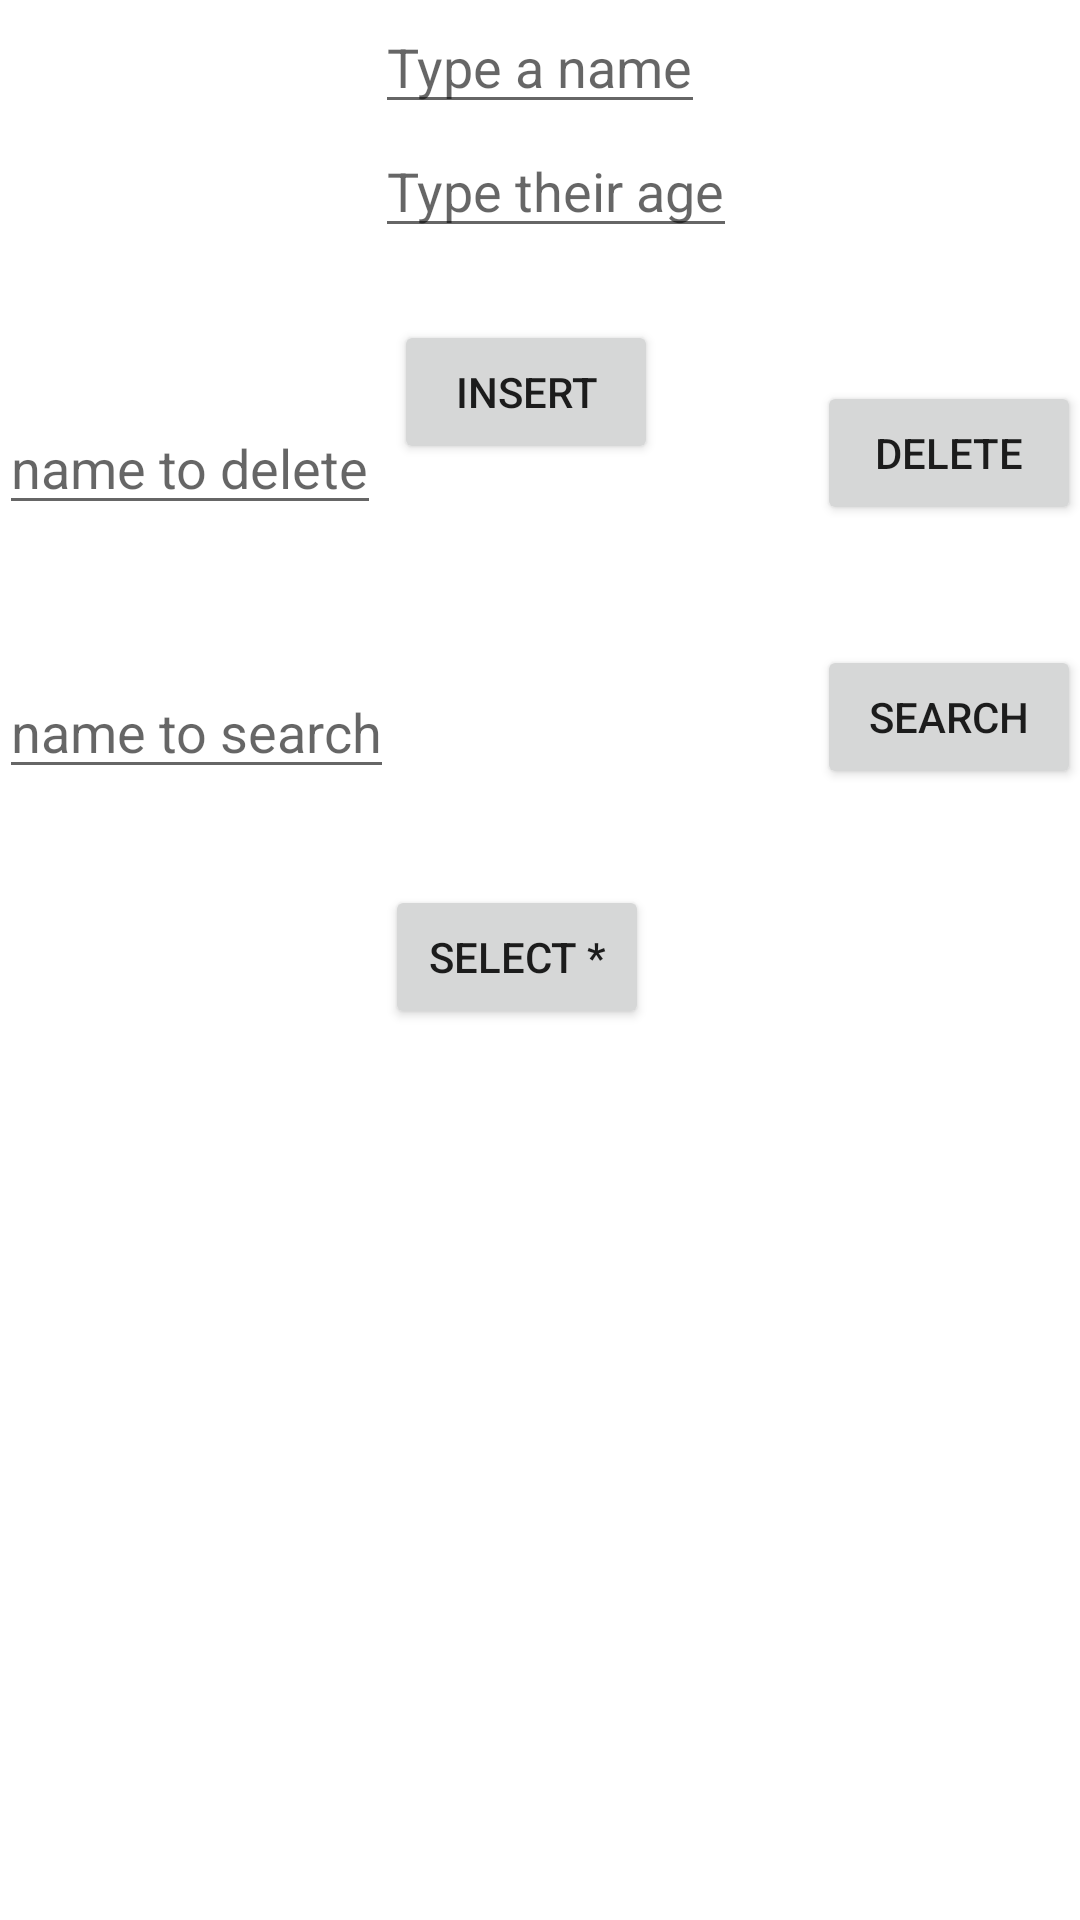

Android layout source for this screen:
<!-- AndroidManifest.xml: application theme Theme.SqlLite -->
<!-- res/layout/activity_main.xml -->
<RelativeLayout xmlns:android="http://schemas.android.com/apk/res/android"
    xmlns:tools="http://schemas.android.com/tools"
    android:layout_width="match_parent"
    android:layout_height="match_parent"
    android:paddingBottom="@dimen/activity_vertical_margin"
    android:paddingLeft="@dimen/activity_horizontal_margin"
    android:paddingRight="@dimen/activity_horizontal_margin"
    android:paddingTop="@dimen/activity_vertical_margin"
    tools:context=".MainActivity">

    <Button
        android:id="@+id/btnInsert"
        android:layout_width="wrap_content"
        android:layout_height="wrap_content"
        android:layout_below="@+id/editAge"
        android:layout_marginTop="24dp"
        android:layout_toEndOf="@+id/editSearch"
        android:layout_toRightOf="@+id/editSearch"
        android:text="INSERT" />

    <Button
        android:id="@+id/btnDelete"
        android:layout_width="wrap_content"
        android:layout_height="wrap_content"
        android:layout_above="@+id/btnSearch"
        android:layout_alignParentEnd="true"
        android:layout_alignParentRight="true"
        android:layout_marginBottom="40dp"
        android:text="DELETE" />

    <Button
        android:id="@+id/btnSearch"
        android:layout_width="wrap_content"
        android:layout_height="wrap_content"
        android:layout_above="@+id/btnSelect"
        android:layout_alignLeft="@+id/btnDelete"
        android:layout_alignStart="@+id/btnDelete"
        android:layout_marginBottom="32dp"
        android:text="Search" />

    <Button
        android:id="@+id/btnSelect"
        android:layout_width="wrap_content"
        android:layout_height="wrap_content"
        android:layout_alignParentBottom="true"
        android:layout_alignParentEnd="true"
        android:layout_alignParentRight="true"
        android:layout_marginBottom="297dp"
        android:layout_marginEnd="144dp"
        android:layout_marginRight="144dp"
        android:text="SELECT *" />

    <EditText
        android:id="@+id/editName"
        android:layout_width="wrap_content"
        android:layout_height="wrap_content"
        android:layout_alignParentTop="true"
        android:layout_centerHorizontal="true"
        android:hint="Type a name" />

    <EditText
        android:id="@+id/editAge"
        android:layout_width="wrap_content"
        android:layout_height="wrap_content"
        android:layout_alignLeft="@+id/editName"
        android:layout_alignStart="@+id/editName"
        android:layout_below="@+id/editName"
        android:hint="Type their age" />

    <EditText
        android:id="@+id/editSearch"
        android:layout_width="wrap_content"
        android:layout_height="wrap_content"
        android:layout_alignBottom="@+id/btnSearch"
        android:layout_alignParentLeft="true"
        android:layout_alignParentStart="true"
        android:hint="name to search" />

    <EditText
        android:id="@+id/editDelete"
        android:layout_width="wrap_content"
        android:layout_height="wrap_content"
        android:layout_alignBottom="@+id/btnDelete"
        android:layout_alignParentLeft="true"
        android:layout_alignParentStart="true"
        android:focusableInTouchMode="true"
        android:hint="name to delete" />

</RelativeLayout>
<!-- resources referenced by this layout -->
<resources>
  <style name="Theme.SqlLite" parent="Theme.MaterialComponents.DayNight.DarkActionBar">
          
          <item name="colorPrimary">@color/purple_500</item>
          <item name="colorPrimaryVariant">@color/purple_700</item>
          <item name="colorOnPrimary">@color/white</item>
          
          <item name="colorSecondary">@color/teal_200</item>
          <item name="colorSecondaryVariant">@color/teal_700</item>
          <item name="colorOnSecondary">@color/black</item>
          
          <item name="android:statusBarColor" tools:targetApi="l">?attr/colorPrimaryVariant</item>
          
      </style>
  <!-- not gathered from this repository: default colours our renderer supplied (Android Studio template values) -->
  <color name="purple_500">#FF6200EE</color>
  <color name="purple_700">#FF3700B3</color>
  <color name="teal_200">#FF03DAC5</color>
  <color name="teal_700">#FF018786</color>
  <color name="black">#FF000000</color>
  <color name="white">#FFFFFFFF</color>
</resources>
